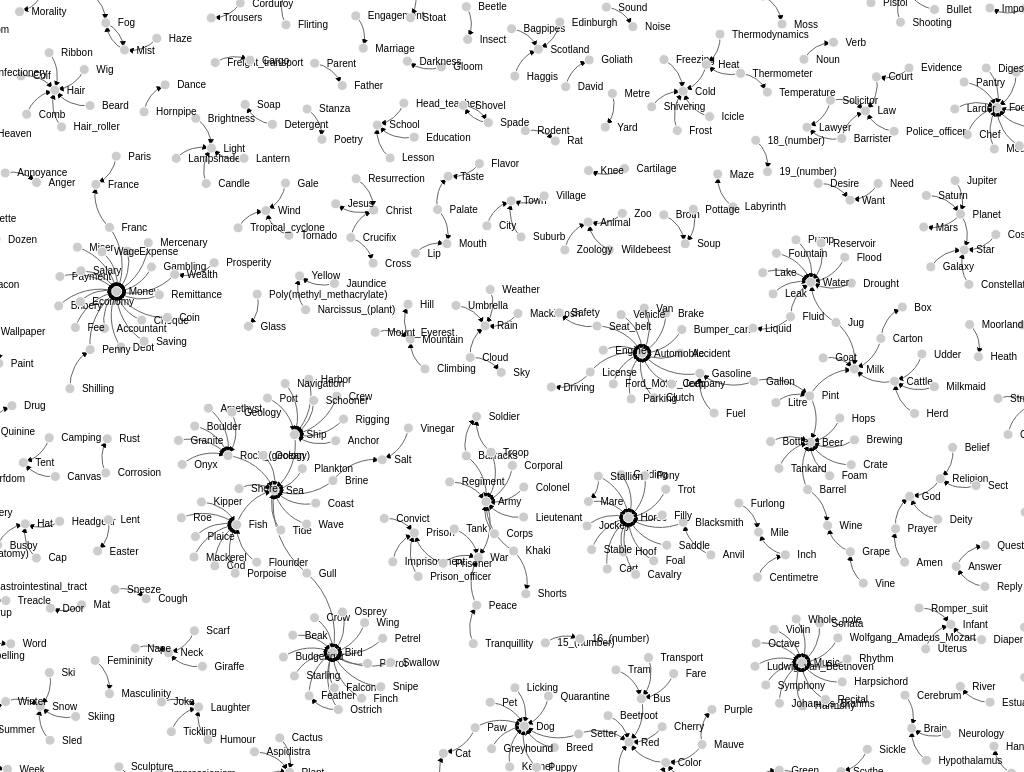
D3 v3 page, settled after 480 driven frames (8 s of simulated time); the page loaded 1 data file(s).


        if (!window.jQuery) {
            console.warn("googleapis not reachable");
            document.write('<script src="libs/jquery-1.11.3.min.js">\x3C/script>');
        }
    

        if (!window.d3) {
            console.warn("d3js.org not reachable");
            document.write('<script src="libs/d3.v3.min.js">\x3C/script>');
        }
    

    function show(links) {
        var nodes = {};

        // Compute the distinct nodes from the links.
        links.forEach(function(link) {
            var source = decodeURIComponent(link[0]);
            var target = decodeURIComponent(link[1]);
            link.source = nodes[source] ||
                (nodes[source] = {name: source});
            link.target = nodes[target] ||
                (nodes[target] = {name: target});
            link.value = 1;
        });

        var width;
        var height;

        function resize() {
            width = $(window).width();
            height = $(window).height();
        }
        $(window).resize(function () {
            resize();
            force.size([width, height]).start();
        });
        resize();

        var zoom = d3.behavior.zoom()
            .scaleExtent([0.1, 10])
            .on("zoom", zoomed);

        function zoomed() {
            container.attr(
                "transform",
                "translate(" + d3.event.translate +
                ")scale(" + d3.event.scale + ")"
            );
        }

        var svg = d3.select("body")
            .append("svg")
                .attr("width", width)
                .attr("height", height)
            .append("g")
                //.attr("transform", "translate(0, 0)")
                .call(zoom);

        var rect = svg.append("rect")
            .attr("width", width)
            .attr("height", height)
            .style("fill", "none")
            .attr("class", "drag")
            .style("pointer-events", "all");

        var container = svg.append("g");



        // actually do the force layout
        var force = d3.layout.force()
            .nodes(d3.values(nodes))
            .links(links)
            .size([width, height])
            .linkDistance(30)
            .charge(-200)
            .gravity(0.3)
            .on("tick", tick)
            .start();

        // build the arrow.
        container.append("svg:defs").selectAll("marker").data(["end"])
            .enter().append("svg:marker")
                .attr("id", String)
                .attr("viewBox", "0 -5 10 10")
                .attr("refX", 15)
                .attr("refY", -1.5)
                .attr("markerWidth", 6)
                .attr("markerHeight", 6)
                .attr("orient", "auto")
                .append("svg:path")
                    .attr("d", "M0,-5L10,0L0,5");

        // add the links and the arrows
        var path = container.append("svg:g").selectAll("path")
                .data(force.links())
            .enter().append("svg:path")
                .attr("class", "link")
                .attr("marker-end", "url(#end)");

        // make a force drag behavior that stops propagating events up to the
        // zoom and pan behavior
        var drag = force.drag().on("dragstart", function() {
            d3.event.sourceEvent.stopPropagation(); });

        // define the nodes
        var node = container.selectAll(".node").data(force.nodes())
            .enter().append("g")
                .attr("class", "node")
                .call(drag);

        // add the nodes
        node.append("circle")
            .attr("r", 5);

        // add the text
        node.append("text")
            .attr("x", 12)
            .attr("dy", ".35em")
            .text(function(d) { return d.name; });

        // tick updates node pos and add the curvy lines
        function tick() {
            path.attr("d", function(d) {
                var dx = d.target.x - d.source.x,
                    dy = d.target.y - d.source.y,
                    dr = Math.sqrt(dx * dx + dy * dy);
                return "M" +
                    d.source.x + "," +
                    d.source.y + "A" +
                    dr + "," + dr + " 0 0,1 " +
                    d.target.x + "," +
                    d.target.y;
            });

            node.attr("transform", function(d) {
                    return "translate(" + d.x + "," + d.y + ")"; });
        }
    }
    d3.json("association_links.json", function(error, links) {
        show(links);
    });


### data: association_links.json
[
 [
  "15_(number)",
  "16_(number)"
 ],
 [
  "18_(number)",
  "19_(number)"
 ],
 [
  "2_(number)",
  "3_(number)"
 ],
 [
  "30_(number)",
  "40_(number)"
 ],
 [
  "7_(number)",
  "8_(number)"
 ],
 [
  "Abdomen",
  "Stomach"
 ],
 [
  "Acceleration",
  "Speed"
 ],
 [
  "Accident",
  "Automobile"
 ],
 "... 719 more items"
]